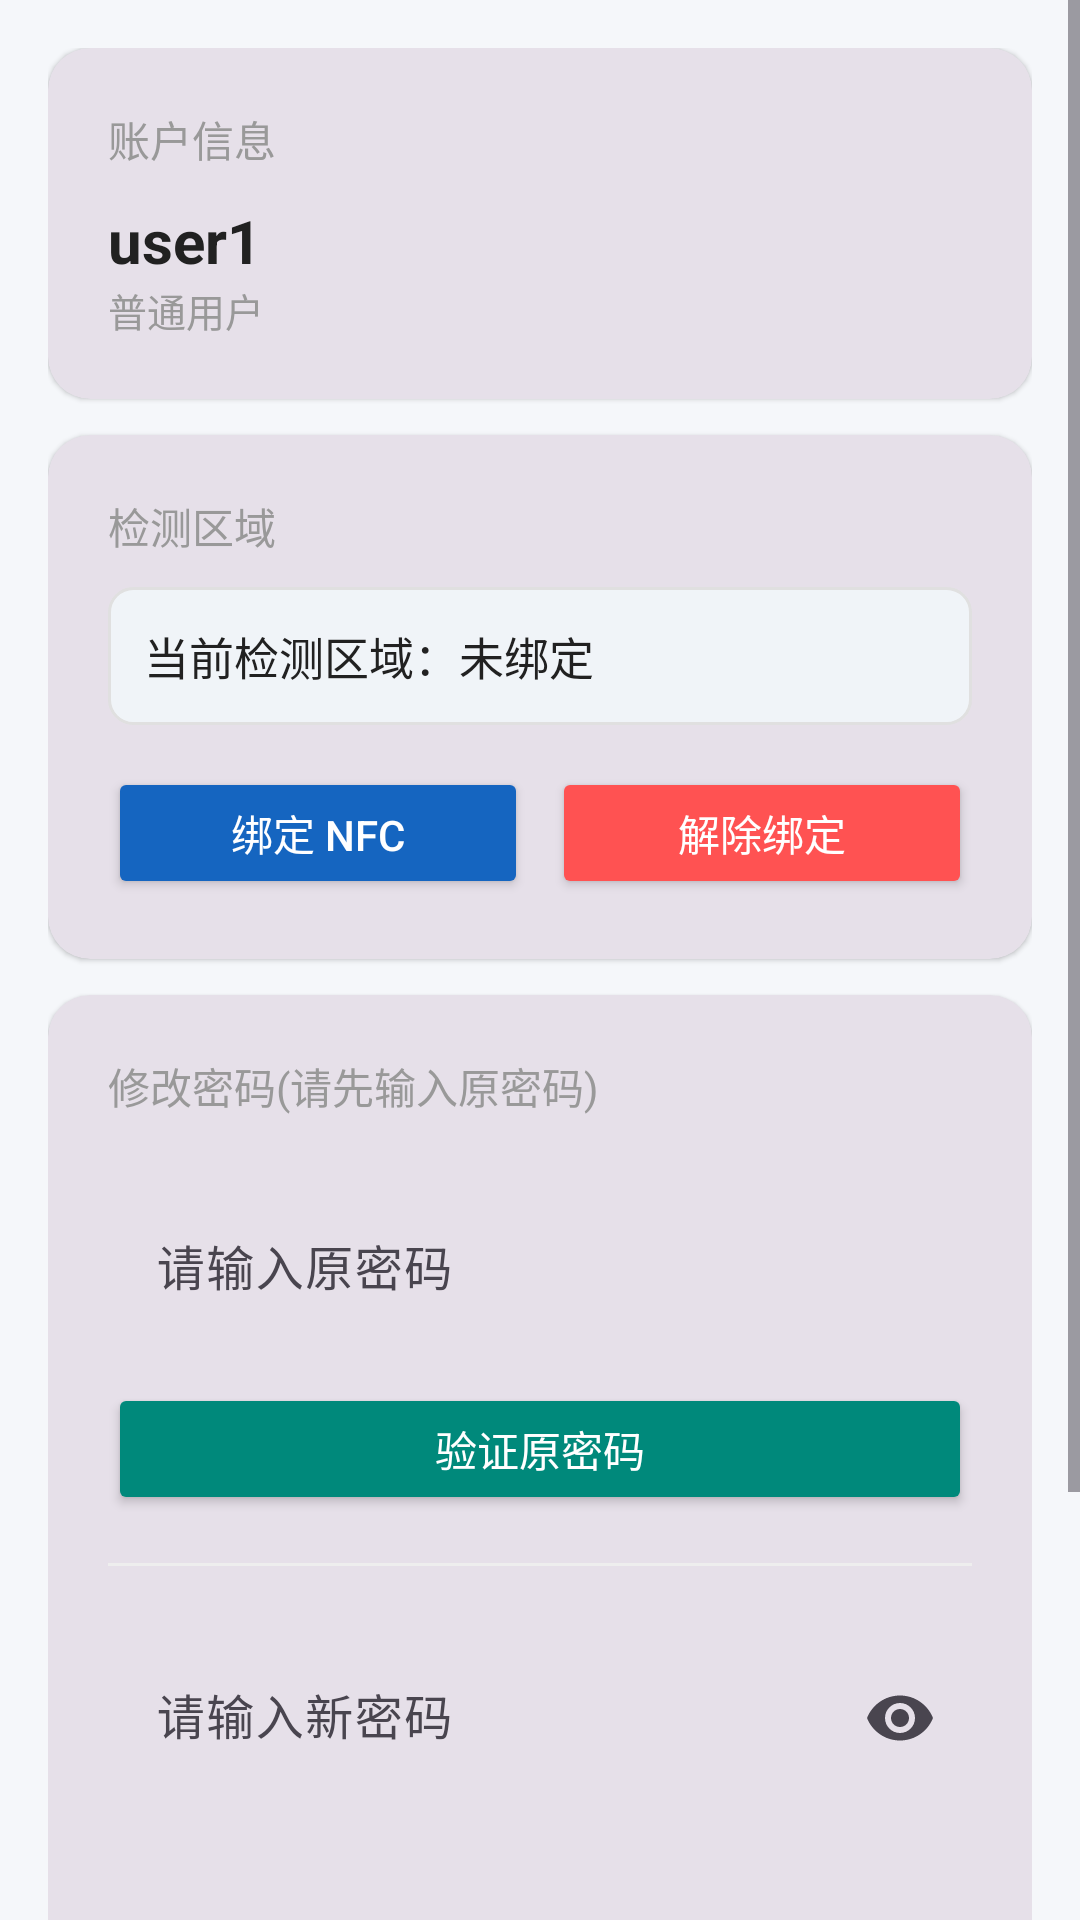

Reconstruct the res/layout file that produces this screen, plus the resources it refers to.
<!-- AndroidManifest.xml: application theme Theme.Android -->
<!-- res/layout/fragment_profile.xml -->
<?xml version="1.0" encoding="utf-8"?>
<ScrollView xmlns:android="http://schemas.android.com/apk/res/android"
    xmlns:app="http://schemas.android.com/apk/res-auto"
    android:layout_width="match_parent"
    android:layout_height="match_parent"
    android:background="#F5F7FA">

    <LinearLayout
        android:orientation="vertical"
        android:padding="16dp"
        android:layout_width="match_parent"
        android:layout_height="wrap_content">

        
        <com.google.android.material.card.MaterialCardView
            android:layout_width="match_parent"
            android:layout_height="wrap_content"
            android:layout_marginBottom="12dp"
            app:cardCornerRadius="14dp"
            app:cardElevation="1dp"
            style="@style/Widget.Material3.CardView.Filled">

            <LinearLayout
                android:orientation="vertical"
                android:padding="20dp"
                android:layout_width="match_parent"
                android:layout_height="wrap_content">

                <TextView
                    android:text="账户信息"
                    android:textSize="14sp"
                    android:textColor="#999999"
                    android:layout_marginBottom="10dp"
                    android:layout_width="wrap_content"
                    android:layout_height="wrap_content"/>

                <LinearLayout
                    android:orientation="horizontal"
                    android:gravity="center_vertical"
                    android:layout_width="match_parent"
                    android:layout_height="wrap_content">

                    <LinearLayout
                        android:orientation="vertical"
                        android:layout_width="0dp"
                        android:layout_height="wrap_content"
                        android:layout_weight="1">

                        <TextView
                            android:id="@+id/tvUsername"
                            android:text="user1"
                            android:textSize="20sp"
                            android:textStyle="bold"
                            android:textColor="#212121"
                            android:layout_width="wrap_content"
                            android:layout_height="wrap_content"/>

                        <TextView
                            android:text="普通用户"
                            android:textSize="13sp"
                            android:textColor="#999999"
                            android:layout_width="wrap_content"
                            android:layout_height="wrap_content"/>

                    </LinearLayout>

                </LinearLayout>

            </LinearLayout>

        </com.google.android.material.card.MaterialCardView>

        
        <com.google.android.material.card.MaterialCardView
            android:layout_width="match_parent"
            android:layout_height="wrap_content"
            android:layout_marginBottom="12dp"
            app:cardCornerRadius="14dp"
            app:cardElevation="1dp"
            style="@style/Widget.Material3.CardView.Filled">

            <LinearLayout
                android:orientation="vertical"
                android:padding="20dp"
                android:layout_width="match_parent"
                android:layout_height="wrap_content">

                <TextView
                    android:text="检测区域"
                    android:textSize="14sp"
                    android:textColor="#999999"
                    android:layout_marginBottom="10dp"
                    android:layout_width="wrap_content"
                    android:layout_height="wrap_content"/>

                <TextView
                    android:id="@+id/tvGroupId"
                    android:text="当前检测区域：未绑定"
                    android:textSize="15sp"
                    android:textColor="#212121"
                    android:padding="12dp"
                    android:background="@drawable/bg_rounded_box"
                    android:layout_marginBottom="14dp"
                    android:layout_width="match_parent"
                    android:layout_height="wrap_content"/>

                <LinearLayout
                    android:orientation="horizontal"
                    android:layout_width="match_parent"
                    android:layout_height="wrap_content">

                    <Button
                        android:id="@+id/btnScanNFC"
                        android:layout_width="0dp"
                        android:layout_height="44dp"
                        android:layout_weight="1"
                        android:text="绑定 NFC"
                        android:textSize="14sp"
                        android:backgroundTint="#1565C0"
                        android:textColor="#FFFFFF"
                        app:cornerRadius="10dp"
                        android:layout_marginEnd="8dp" />

                    <Button
                        android:id="@+id/btnUnbind"
                        android:layout_width="0dp"
                        android:layout_height="44dp"
                        android:layout_weight="1"
                        android:text="解除绑定"
                        android:textSize="14sp"
                        android:backgroundTint="#FF5252"
                        android:textColor="#FFFFFF"
                        app:cornerRadius="10dp" />

                </LinearLayout>

            </LinearLayout>

        </com.google.android.material.card.MaterialCardView>

        
        <com.google.android.material.card.MaterialCardView
            android:layout_width="match_parent"
            android:layout_height="wrap_content"
            app:cardCornerRadius="14dp"
            app:cardElevation="1dp"
            style="@style/Widget.Material3.CardView.Filled">

            <LinearLayout
                android:orientation="vertical"
                android:padding="20dp"
                android:layout_width="match_parent"
                android:layout_height="wrap_content">

                <TextView
                    android:text="修改密码(请先输入原密码)"
                    android:textSize="14sp"
                    android:textColor="#999999"
                    android:layout_marginBottom="12dp"
                    android:layout_width="wrap_content"
                    android:layout_height="wrap_content"/>

                <com.google.android.material.textfield.TextInputLayout
                    android:layout_width="match_parent"
                    android:layout_height="wrap_content"
                    android:hint="请输入原密码"
                    app:boxBackgroundMode="none"
                    style="@style/Widget.Material3.TextInputLayout.OutlinedBox">

                    <com.google.android.material.textfield.TextInputEditText
                        android:id="@+id/etOldPassword"
                        android:layout_width="match_parent"
                        android:layout_height="wrap_content"
                        android:inputType="textPassword"
                        android:maxLines="1" />

                </com.google.android.material.textfield.TextInputLayout>

                <Button
                    android:id="@+id/btnVerify"
                    android:layout_width="match_parent"
                    android:layout_height="44dp"
                    android:layout_marginTop="10dp"
                    android:text="验证原密码"
                    android:textSize="14sp"
                    android:backgroundTint="#00897B"
                    android:textColor="#FFFFFF"
                    app:cornerRadius="10dp"
                    android:layout_marginBottom="16dp" />

                <View
                    android:layout_width="match_parent"
                    android:layout_height="1dp"
                    android:background="#EEEEEE"
                    android:layout_marginBottom="12dp" />

                <com.google.android.material.textfield.TextInputLayout
                    android:layout_width="match_parent"
                    android:layout_height="wrap_content"
                    android:hint="请输入新密码"
                    app:boxBackgroundMode="none"
                    app:endIconMode="password_toggle"
                    style="@style/Widget.Material3.TextInputLayout.OutlinedBox">

                    <com.google.android.material.textfield.TextInputEditText
                        android:id="@+id/etNewPassword"
                        android:layout_width="match_parent"
                        android:layout_height="wrap_content"
                        android:inputType="textPassword"
                        android:maxLines="1" />

                </com.google.android.material.textfield.TextInputLayout>

                <com.google.android.material.textfield.TextInputLayout
                    android:layout_width="match_parent"
                    android:layout_height="wrap_content"
                    android:layout_marginTop="10dp"
                    android:hint="确认新密码"
                    app:boxBackgroundMode="none"
                    app:endIconMode="password_toggle"
                    style="@style/Widget.Material3.TextInputLayout.OutlinedBox">

                    <com.google.android.material.textfield.TextInputEditText
                        android:id="@+id/etConfirmPassword"
                        android:layout_width="match_parent"
                        android:layout_height="wrap_content"
                        android:inputType="textPassword"
                        android:maxLines="1" />

                </com.google.android.material.textfield.TextInputLayout>

                <Button
                    android:id="@+id/btnSave"
                    android:layout_width="match_parent"
                    android:layout_height="44dp"
                    android:layout_marginTop="10dp"
                    android:text="保存新密码"
                    android:textSize="14sp"
                    android:backgroundTint="#1565C0"
                    android:textColor="#FFFFFF"
                    app:cornerRadius="10dp" />

            </LinearLayout>

        </com.google.android.material.card.MaterialCardView>

        
        <Button
            android:id="@+id/btnLogout"
            android:layout_width="match_parent"
            android:layout_height="48dp"
            android:layout_marginTop="8dp"
            android:text="退出登录"
            android:textSize="15sp"
            android:backgroundTint="#FF5252"
            android:textColor="#FFFFFF"
            app:cornerRadius="10dp" />

    </LinearLayout>

</ScrollView>
<!-- resources referenced by this layout -->
<resources>
  <!-- drawable bg_rounded_box (drawable) -->
  <?xml version="1.0" encoding="utf-8"?>
  <shape xmlns:android="http://schemas.android.com/apk/res/android"
      android:shape="rectangle">
      <solid android:color="#F0F4F8" />
      <corners android:radius="8dp" />
      <stroke
          android:width="1dp"
          android:color="#E0E0E0" />
  </shape>
  <style name="Theme.Android" parent="Base.Theme.Android" />
  <style name="Base.Theme.Android" parent="Theme.Material3.DayNight.NoActionBar">
          <item name="colorPrimary">@color/primary</item>
          <item name="colorOnPrimary">@color/on_primary</item>
          <item name="colorPrimaryContainer">@color/primary_light</item>
          <item name="colorSecondary">@color/secondary</item>
          <item name="colorOnSecondary">@color/on_secondary</item>
          <item name="colorError">@color/error</item>
          <item name="colorOnError">@color/on_error</item>
          <item name="android:colorBackground">@color/background</item>
          <item name="colorSurface">@color/surface</item>
      </style>
  <color name="primary">#FF1565C0</color>
  <color name="on_primary">#FFFFFFFF</color>
  <color name="primary_light">#FF42A5F5</color>
  <color name="secondary">#FF00897B</color>
  <color name="on_secondary">#FFFFFFFF</color>
  <color name="error">#FFD32F2F</color>
  <color name="on_error">#FFFFFFFF</color>
  <color name="background">#FFF5F7FA</color>
  <color name="surface">#FFFFFFFF</color>
</resources>
